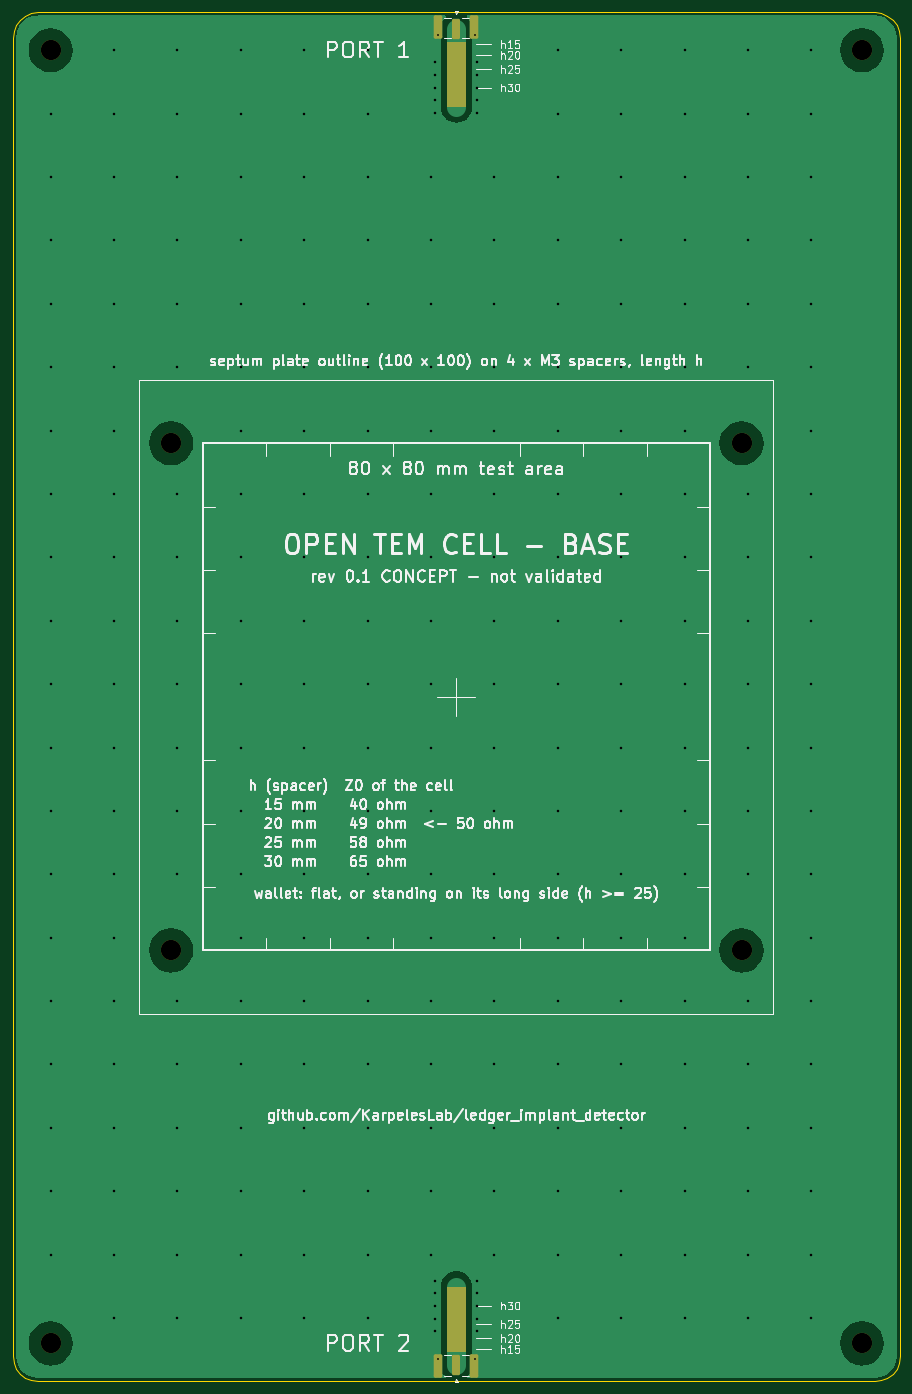
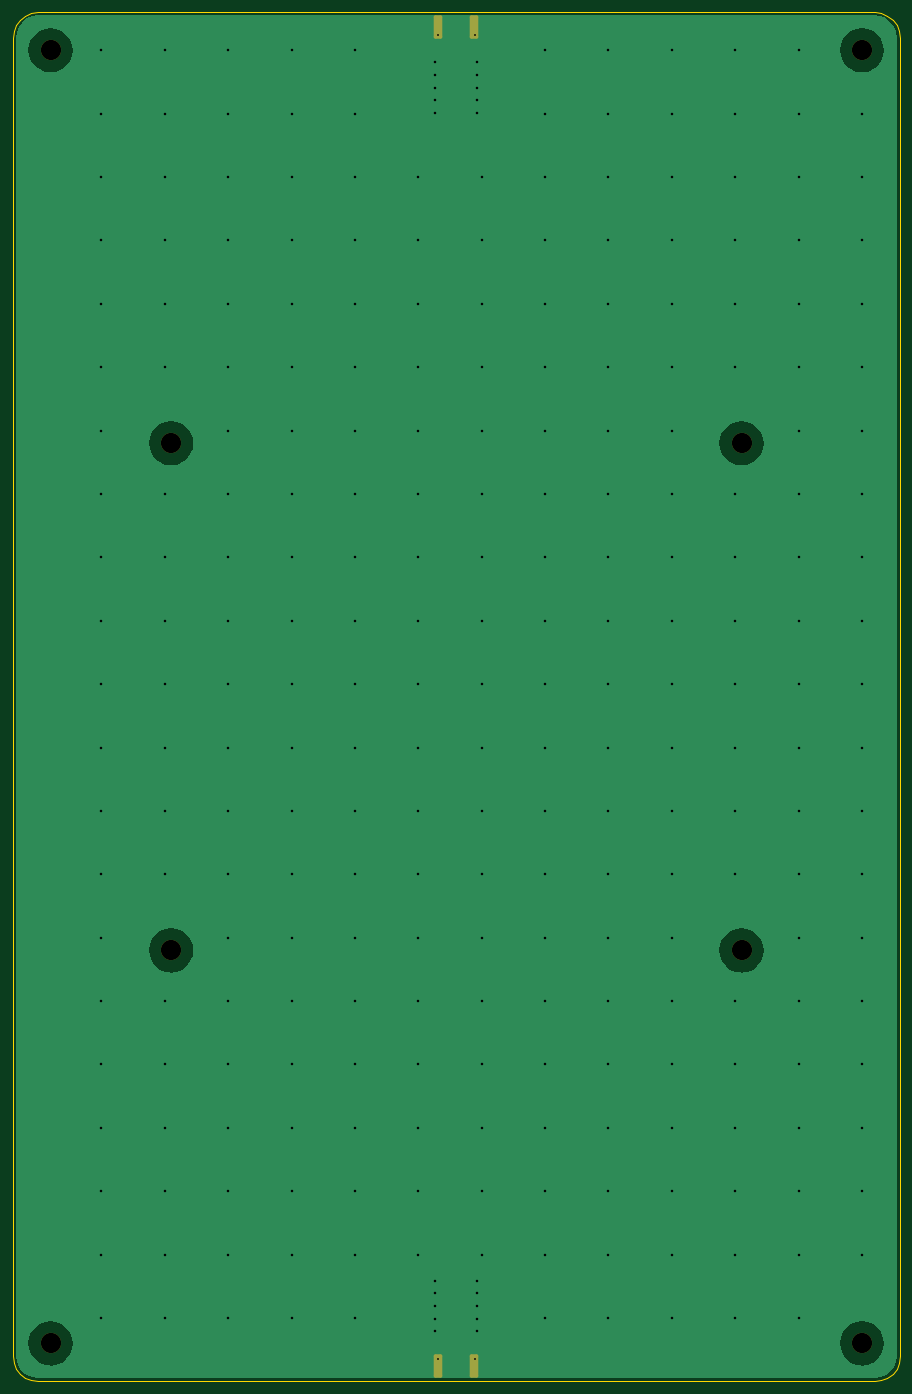
Circuit board: 9 layer files. Board 140.0 x 216.0 mm.
- bottom_copper: tem_base-B_Cu.gbl (18985 bytes)
- bottom_mask: tem_base-B_Mask.gbs (1737 bytes)
- bottom_silk: tem_base-B_Silkscreen.gbo (1747 bytes)
- outline: tem_base-Edge_Cuts.gm1 (1892 bytes)
- top_copper: tem_base-F_Cu.gtl (23498 bytes)
- top_mask: tem_base-F_Mask.gts (2317 bytes)
- top_silk: tem_base-F_Silkscreen.gto (156088 bytes)
- drill: tem_base-NPTH.drl (436 bytes)
- drill: tem_base-PTH.drl (4273 bytes)

=== bottom_copper: tem_base-B_Cu.gbl (18985 bytes, source omitted) ===
=== bottom_mask: tem_base-B_Mask.gbs (1737 bytes, source withheld) ===
=== bottom_silk: tem_base-B_Silkscreen.gbo (1747 bytes, source withheld) ===
=== outline: tem_base-Edge_Cuts.gm1 ===
%TF.GenerationSoftware,KiCad,Pcbnew,10.0.3*%
%TF.CreationDate,2026-10-19T08:54:42+09:00*%
%TF.ProjectId,tem_base,74656d5f-6261-4736-952e-6b696361645f,0.1 (concept)*%
%TF.SameCoordinates,Original*%
%TF.FileFunction,Profile,NP*%
%FSLAX46Y46*%
G04 Gerber Fmt 4.6, Leading zero omitted, Abs format (unit mm)*
G04 Created by KiCad (PCBNEW 10.0.3) date 2026-10-19 08:54:42*
%MOMM*%
%LPD*%
G01*
G04 APERTURE LIST*
%TA.AperFunction,Profile*%
%ADD10C,0.050000*%
%TD*%
G04 APERTURE END LIST*
D10*
X80000000Y-46000000D02*
X80136296Y-44964723D01*
X80000000Y-254000000D02*
X80000000Y-46000000D01*
X80136296Y-44964723D02*
X80535898Y-44000000D01*
X80136296Y-255035276D02*
X80000000Y-254000000D01*
X80535898Y-44000000D02*
X81171572Y-43171572D01*
X80535898Y-256000000D02*
X80136296Y-255035276D01*
X81171572Y-43171572D02*
X82000000Y-42535898D01*
X81171572Y-256828427D02*
X80535898Y-256000000D01*
X82000000Y-42535898D02*
X82964723Y-42136296D01*
X82000000Y-257464101D02*
X81171572Y-256828427D01*
X82964723Y-42136296D02*
X84000000Y-42000000D01*
X82964723Y-257863703D02*
X82000000Y-257464101D01*
X84000000Y-42000000D02*
X216000000Y-42000000D01*
X84000000Y-258000000D02*
X82964723Y-257863703D01*
X216000000Y-42000000D02*
X217035276Y-42136296D01*
X216000000Y-258000000D02*
X84000000Y-258000000D01*
X217035276Y-42136296D02*
X218000000Y-42535898D01*
X217035276Y-257863703D02*
X216000000Y-258000000D01*
X218000000Y-42535898D02*
X218828427Y-43171572D01*
X218000000Y-257464101D02*
X217035276Y-257863703D01*
X218828427Y-43171572D02*
X219464101Y-44000000D01*
X218828427Y-256828427D02*
X218000000Y-257464101D01*
X219464101Y-44000000D02*
X219863703Y-44964723D01*
X219464101Y-256000000D02*
X218828427Y-256828427D01*
X219863703Y-44964723D02*
X220000000Y-46000000D01*
X219863703Y-255035276D02*
X219464101Y-256000000D01*
X220000000Y-46000000D02*
X220000000Y-254000000D01*
X220000000Y-254000000D02*
X219863703Y-255035276D01*
M02*

=== top_copper: tem_base-F_Cu.gtl (23498 bytes, source omitted) ===
=== top_mask: tem_base-F_Mask.gts (2317 bytes, source withheld) ===
=== top_silk: tem_base-F_Silkscreen.gto (156088 bytes, source omitted) ===
=== drill: tem_base-NPTH.drl ===
M48
; DRILL file KiCad 10.0.3 date 2026-10-19T08:54:43
; FORMAT={-:-/ absolute / metric / decimal}
; #@! TF.CreationDate,2026-10-19T08:54:43+09:00
; #@! TF.GenerationSoftware,Kicad,Pcbnew,10.0.3
; #@! TF.FileFunction,NonPlated,1,2,NPTH
FMAT,2
METRIC
; #@! TA.AperFunction,NonPlated,NPTH,ComponentDrill
T1C3.200
%
G90
G05
T1
X86.0Y-48.0
X86.0Y-252.0
X105.0Y-110.0
X105.0Y-190.0
X195.0Y-110.0
X195.0Y-190.0
X214.0Y-48.0
X214.0Y-252.0
M30

=== drill: tem_base-PTH.drl ===
M48
; DRILL file KiCad 10.0.3 date 2026-10-19T08:54:43
; FORMAT={-:-/ absolute / metric / decimal}
; #@! TF.CreationDate,2026-10-19T08:54:43+09:00
; #@! TF.GenerationSoftware,Kicad,Pcbnew,10.0.3
; #@! TF.FileFunction,Plated,1,2,PTH
FMAT,2
METRIC
; #@! TA.AperFunction,Plated,PTH,ViaDrill
T1C0.300
; #@! TA.AperFunction,Plated,PTH,ViaDrill
T2C0.400
%
G90
G05
T1
X147.1Y-45.6
X147.1Y-254.4
X152.9Y-45.6
X152.9Y-254.4
T2
X86.0Y-58.0
X86.0Y-68.0
X86.0Y-78.0
X86.0Y-88.0
X86.0Y-98.0
X86.0Y-108.0
X86.0Y-118.0
X86.0Y-128.0
X86.0Y-138.0
X86.0Y-148.0
X86.0Y-158.0
X86.0Y-168.0
X86.0Y-178.0
X86.0Y-188.0
X86.0Y-198.0
X86.0Y-208.0
X86.0Y-218.0
X86.0Y-228.0
X86.0Y-238.0
X96.0Y-48.0
X96.0Y-58.0
X96.0Y-68.0
X96.0Y-78.0
X96.0Y-88.0
X96.0Y-98.0
X96.0Y-108.0
X96.0Y-118.0
X96.0Y-128.0
X96.0Y-138.0
X96.0Y-148.0
X96.0Y-158.0
X96.0Y-168.0
X96.0Y-178.0
X96.0Y-188.0
X96.0Y-198.0
X96.0Y-208.0
X96.0Y-218.0
X96.0Y-228.0
X96.0Y-238.0
X96.0Y-248.0
X106.0Y-48.0
X106.0Y-58.0
X106.0Y-68.0
X106.0Y-78.0
X106.0Y-88.0
X106.0Y-98.0
X106.0Y-118.0
X106.0Y-128.0
X106.0Y-138.0
X106.0Y-148.0
X106.0Y-158.0
X106.0Y-168.0
X106.0Y-178.0
X106.0Y-198.0
X106.0Y-208.0
X106.0Y-218.0
X106.0Y-228.0
X106.0Y-238.0
X106.0Y-248.0
X116.0Y-48.0
X116.0Y-58.0
X116.0Y-68.0
X116.0Y-78.0
X116.0Y-88.0
X116.0Y-98.0
X116.0Y-108.0
X116.0Y-118.0
X116.0Y-128.0
X116.0Y-138.0
X116.0Y-148.0
X116.0Y-158.0
X116.0Y-168.0
X116.0Y-178.0
X116.0Y-188.0
X116.0Y-198.0
X116.0Y-208.0
X116.0Y-218.0
X116.0Y-228.0
X116.0Y-238.0
X116.0Y-248.0
X126.0Y-48.0
X126.0Y-58.0
X126.0Y-68.0
X126.0Y-78.0
X126.0Y-88.0
X126.0Y-98.0
X126.0Y-108.0
X126.0Y-118.0
X126.0Y-128.0
X126.0Y-138.0
X126.0Y-148.0
X126.0Y-158.0
X126.0Y-168.0
X126.0Y-178.0
X126.0Y-188.0
X126.0Y-198.0
X126.0Y-208.0
X126.0Y-218.0
X126.0Y-228.0
X126.0Y-238.0
X126.0Y-248.0
X136.0Y-48.0
X136.0Y-58.0
X136.0Y-68.0
X136.0Y-78.0
X136.0Y-88.0
X136.0Y-98.0
X136.0Y-108.0
X136.0Y-118.0
X136.0Y-128.0
X136.0Y-138.0
X136.0Y-148.0
X136.0Y-158.0
X136.0Y-168.0
X136.0Y-178.0
X136.0Y-188.0
X136.0Y-198.0
X136.0Y-208.0
X136.0Y-218.0
X136.0Y-228.0
X136.0Y-238.0
X136.0Y-248.0
X146.0Y-68.0
X146.0Y-78.0
X146.0Y-88.0
X146.0Y-98.0
X146.0Y-108.0
X146.0Y-118.0
X146.0Y-128.0
X146.0Y-138.0
X146.0Y-148.0
X146.0Y-158.0
X146.0Y-168.0
X146.0Y-178.0
X146.0Y-188.0
X146.0Y-198.0
X146.0Y-208.0
X146.0Y-218.0
X146.0Y-228.0
X146.0Y-238.0
X146.7Y-49.902
X146.7Y-51.902
X146.7Y-53.902
X146.7Y-55.902
X146.7Y-57.902
X146.7Y-242.098
X146.7Y-244.098
X146.7Y-246.098
X146.7Y-248.098
X146.7Y-250.098
X153.3Y-49.902
X153.3Y-51.902
X153.3Y-53.902
X153.3Y-55.902
X153.3Y-57.902
X153.3Y-242.098
X153.3Y-244.098
X153.3Y-246.098
X153.3Y-248.098
X153.3Y-250.098
X156.0Y-68.0
X156.0Y-78.0
X156.0Y-88.0
X156.0Y-98.0
X156.0Y-108.0
X156.0Y-118.0
X156.0Y-128.0
X156.0Y-138.0
X156.0Y-148.0
X156.0Y-158.0
X156.0Y-168.0
X156.0Y-178.0
X156.0Y-188.0
X156.0Y-198.0
X156.0Y-208.0
X156.0Y-218.0
X156.0Y-228.0
X156.0Y-238.0
X166.0Y-48.0
X166.0Y-58.0
X166.0Y-68.0
X166.0Y-78.0
X166.0Y-88.0
X166.0Y-98.0
X166.0Y-108.0
X166.0Y-118.0
X166.0Y-128.0
X166.0Y-138.0
X166.0Y-148.0
X166.0Y-158.0
X166.0Y-168.0
X166.0Y-178.0
X166.0Y-188.0
X166.0Y-198.0
X166.0Y-208.0
X166.0Y-218.0
X166.0Y-228.0
X166.0Y-238.0
X166.0Y-248.0
X176.0Y-48.0
X176.0Y-58.0
X176.0Y-68.0
X176.0Y-78.0
X176.0Y-88.0
X176.0Y-98.0
X176.0Y-108.0
X176.0Y-118.0
X176.0Y-128.0
X176.0Y-138.0
X176.0Y-148.0
X176.0Y-158.0
X176.0Y-168.0
X176.0Y-178.0
X176.0Y-188.0
X176.0Y-198.0
X176.0Y-208.0
X176.0Y-218.0
X176.0Y-228.0
X176.0Y-238.0
X176.0Y-248.0
X186.0Y-48.0
X186.0Y-58.0
X186.0Y-68.0
X186.0Y-78.0
X186.0Y-88.0
X186.0Y-98.0
X186.0Y-108.0
X186.0Y-118.0
X186.0Y-128.0
X186.0Y-138.0
X186.0Y-148.0
X186.0Y-158.0
X186.0Y-168.0
X186.0Y-178.0
X186.0Y-188.0
X186.0Y-198.0
X186.0Y-208.0
X186.0Y-218.0
X186.0Y-228.0
X186.0Y-238.0
X186.0Y-248.0
X196.0Y-48.0
X196.0Y-58.0
X196.0Y-68.0
X196.0Y-78.0
X196.0Y-88.0
X196.0Y-98.0
X196.0Y-118.0
X196.0Y-128.0
X196.0Y-138.0
X196.0Y-148.0
X196.0Y-158.0
X196.0Y-168.0
X196.0Y-178.0
X196.0Y-198.0
X196.0Y-208.0
X196.0Y-218.0
X196.0Y-228.0
X196.0Y-238.0
X196.0Y-248.0
X206.0Y-48.0
X206.0Y-58.0
X206.0Y-68.0
X206.0Y-78.0
X206.0Y-88.0
X206.0Y-98.0
X206.0Y-108.0
X206.0Y-118.0
X206.0Y-128.0
X206.0Y-138.0
X206.0Y-148.0
X206.0Y-158.0
X206.0Y-168.0
X206.0Y-178.0
X206.0Y-188.0
X206.0Y-198.0
X206.0Y-208.0
X206.0Y-218.0
X206.0Y-228.0
X206.0Y-238.0
X206.0Y-248.0
M30
